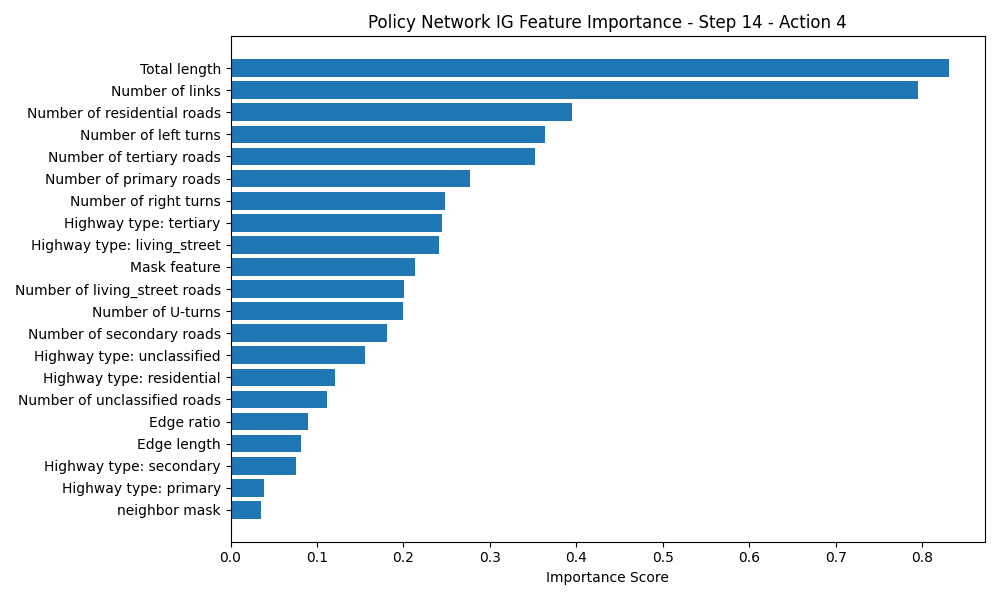

The file beside this chart, header and first rows:
Feature, Importance Score
Total length, 0.831
Number of links, 0.7946
Number of residential roads, 0.3952
Number of left turns, 0.364
Number of tertiary roads, 0.3522
Number of primary roads, 0.277
Number of right turns, 0.2482
Highway type: tertiary, 0.2445
Highway type: living_street, 0.2415
Mask feature, 0.2133
Number of living_street roads, 0.2008
Number of U-turns, 0.1994
Number of secondary roads, 0.1811
Highway type: unclassified, 0.1552
Highway type: residential, 0.1204
Number of unclassified roads, 0.112
Edge ratio, 0.08984
Edge length, 0.08114
Highway type: secondary, 0.07528
Highway type: primary, 0.03844
neighbor mask, 0.03473
